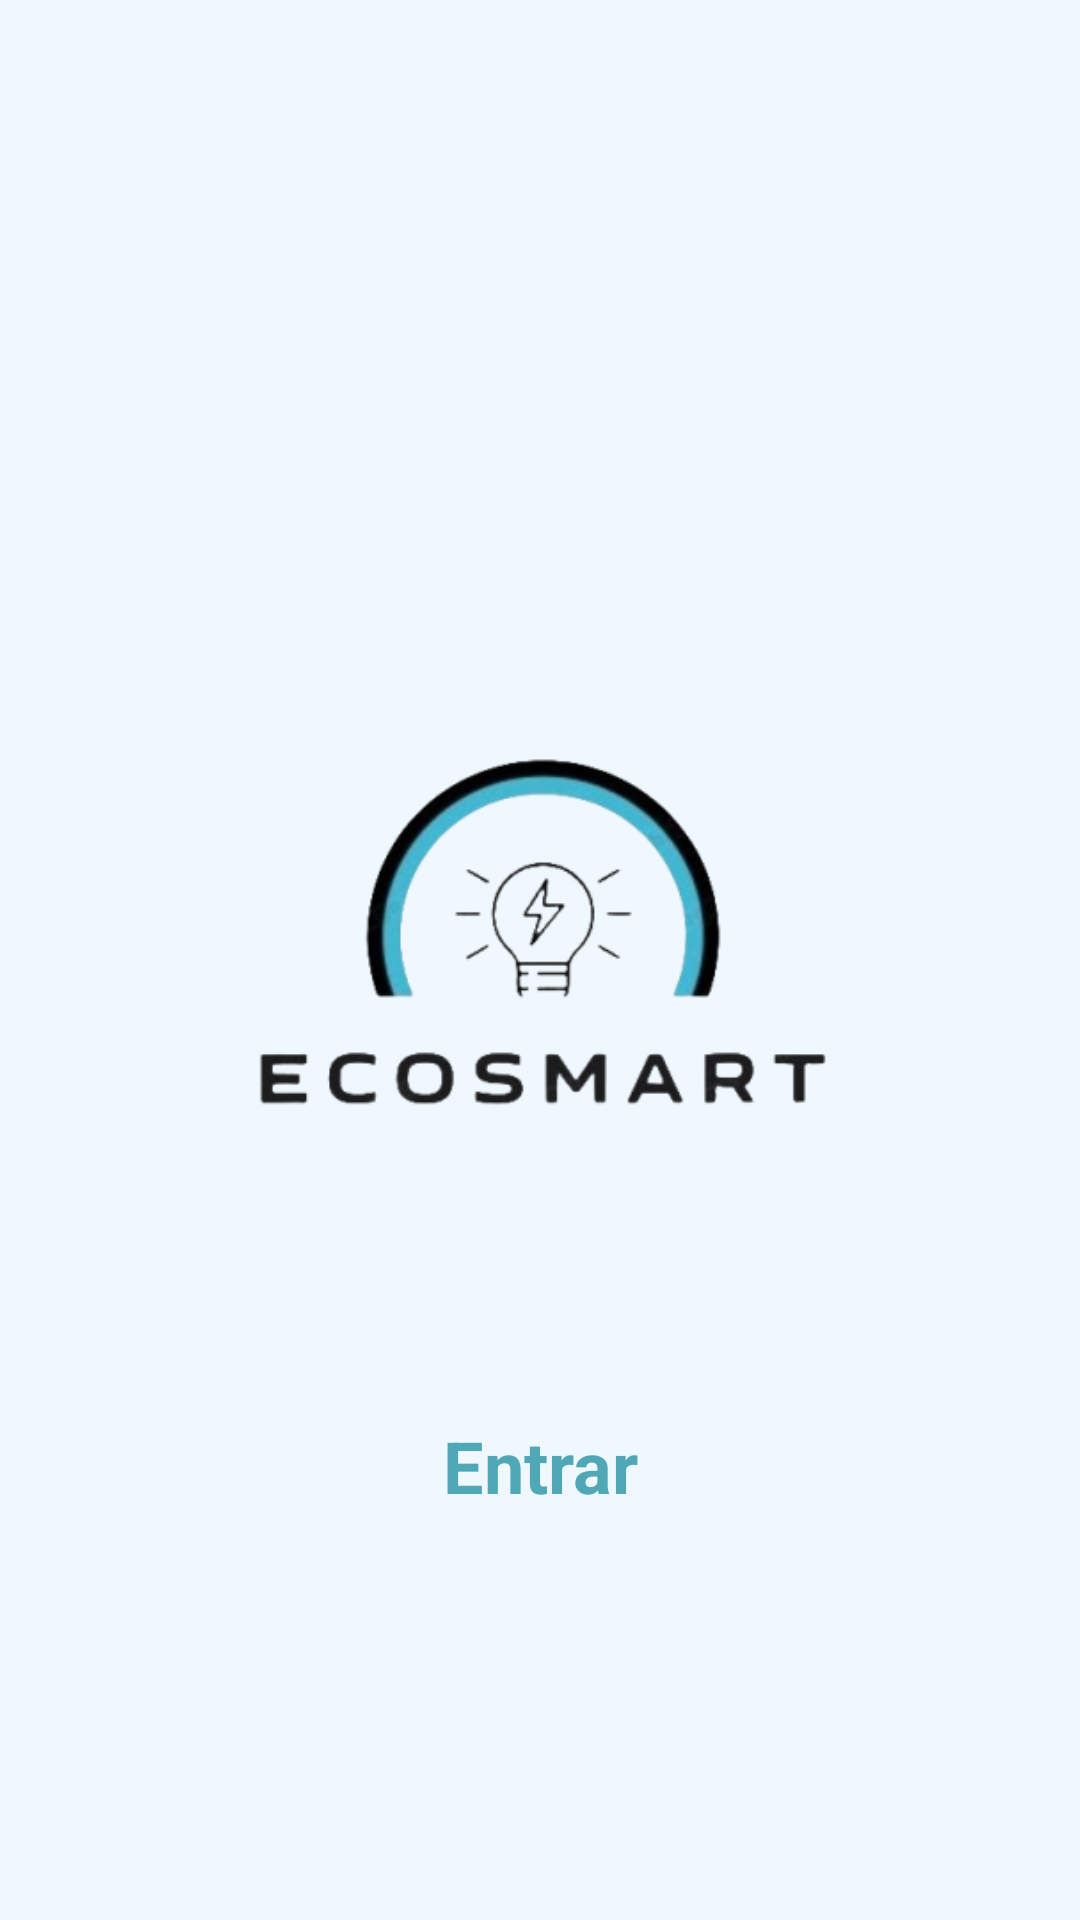

The Android layout XML behind this screen, and the referenced resources:
<!-- AndroidManifest.xml: application theme Theme.EcoSmart -->
<!-- res/layout/activity_main.xml -->
<?xml version="1.0" encoding="utf-8"?>
<androidx.constraintlayout.widget.ConstraintLayout xmlns:android="http://schemas.android.com/apk/res/android"
    xmlns:app="http://schemas.android.com/apk/res-auto"
    xmlns:tools="http://schemas.android.com/tools"
    android:layout_width="match_parent"
    android:layout_height="match_parent"
    android:background="@color/Alice_blue">

    <ImageView
        android:id="@+id/logoImageView"
        android:layout_width="350dp"
        android:layout_height="311dp"
        android:layout_marginTop="10dp"
        android:src="@drawable/logo"
        app:layout_constraintBottom_toTopOf="@+id/entrarTextView"
        app:layout_constraintEnd_toEndOf="parent"
        app:layout_constraintHorizontal_bias="0.491"
        app:layout_constraintStart_toStartOf="parent"
        app:layout_constraintTop_toTopOf="parent"
        app:layout_constraintVertical_chainStyle="packed" />

    <TextView
        android:id="@+id/entrarTextView"
        android:layout_width="wrap_content"
        android:layout_height="wrap_content"
        android:layout_marginTop="16dp"
        android:clickable="true"
        android:focusable="true"
        android:text="@string/entrar"
        android:textColor="@color/login_text_color"
        android:textSize="24sp"
        android:textStyle="bold"
        app:layout_constraintBottom_toBottomOf="parent"
        app:layout_constraintEnd_toEndOf="parent"
        app:layout_constraintStart_toStartOf="parent"
        app:layout_constraintTop_toBottomOf="@+id/logoImageView" />

</androidx.constraintlayout.widget.ConstraintLayout>
<!-- resources referenced by this layout -->
<resources>
  <color name="Alice_blue">#F0F8FF</color>
  <color name="login_text_color">#50a8b7</color>
  <!-- drawable logo: png bitmap (drawable, 48018 bytes) -->
  <string name="entrar">Entrar</string>
  <style name="Theme.EcoSmart" parent="Base.Theme.EcoSmart" />
  <style name="Base.Theme.EcoSmart" parent="Theme.Material3.DayNight.NoActionBar">
          
          
      </style>
</resources>
